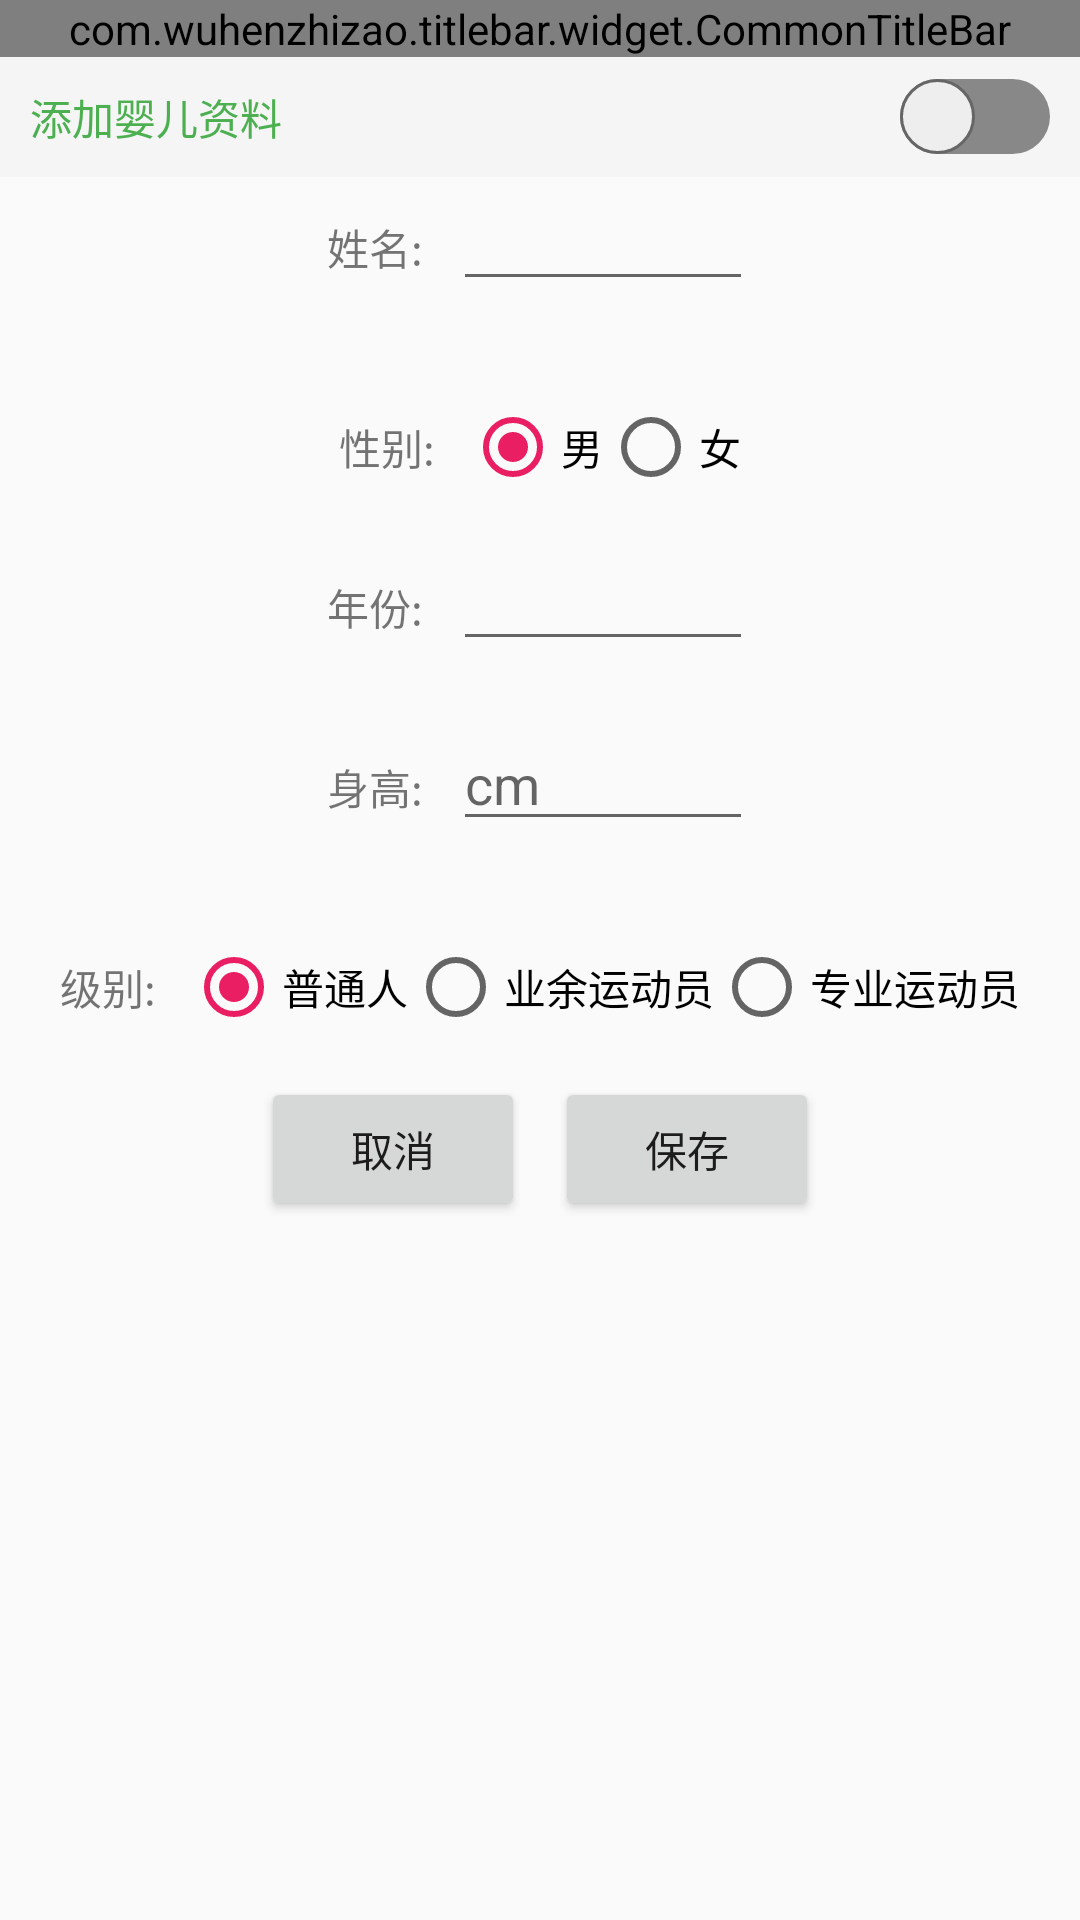

Write the Android layout XML for this screen, with the resource values it uses.
<!-- AndroidManifest.xml: application theme AppTheme -->
<!-- res/layout/activity_user_info.xml -->
<?xml version="1.0" encoding="utf-8"?>
<LinearLayout xmlns:android="http://schemas.android.com/apk/res/android"
    xmlns:app="http://schemas.android.com/apk/res-auto"
    xmlns:tools="http://schemas.android.com/tools"
    android:layout_width="match_parent"
    android:layout_height="match_parent"
    android:orientation="vertical"
    tools:context=".ui.activity.UserInfoActivity">

    <com.wuhenzhizao.titlebar.widget.CommonTitleBar
        xmlns:titlebar="http://schemas.android.com/apk/res-auto"
        android:id="@+id/user_info_title_bar"
        android:layout_width="match_parent"
        android:layout_height="wrap_content"
        titlebar:titleBarColor="@color/md_light_primary_icon"
        titlebar:centerText="@string/user_information"
        titlebar:centerType="textView"
        titlebar:centerTextColor="@color/accent_white"
        titlebar:leftCustomView="@layout/layout_toolbar_back"
        titlebar:leftType="customView"/>

    <LinearLayout
        android:layout_width="match_parent"
        android:layout_height="@dimen/fragment_measure_background_height"
        android:background="@color/md_light_appbar"
        android:orientation="horizontal">

        <TextView
            android:layout_width="wrap_content"
            android:layout_height="wrap_content"
            android:layout_weight="1"
            android:layout_marginStart="@dimen/text_margin_left"
            android:layout_gravity="center_vertical"
            android:textColor="@color/accent_green"
            android:text="@string/baby_information"/>

        <Switch
            android:id="@+id/switch_lock"
            android:layout_width="wrap_content"
            android:layout_height="wrap_content"
            android:textOn=""
            android:textOff=""
            android:checked="false"
            android:layout_marginEnd="@dimen/text_margin_left"
            android:layout_gravity="center_vertical"
            android:thumb="@drawable/thumb"
            android:track="@drawable/track"/>
    </LinearLayout>

    <LinearLayout
        android:layout_width="match_parent"
        android:layout_height="@dimen/layout_high"
        android:gravity="center_horizontal"
        android:orientation="horizontal" >

        <TextView
            android:layout_width="wrap_content"
            android:layout_height="wrap_content"
            android:text="姓名:" />

        <EditText
            android:id="@+id/et_user_name"
            android:layout_width="wrap_content"
            android:layout_height="wrap_content"
            android:layout_marginStart="@dimen/text_margin_left"
            android:minWidth="@dimen/edit_text_width"/>
    </LinearLayout>

    <LinearLayout
        android:layout_width="match_parent"
        android:layout_height="@dimen/layout_high"
        android:gravity="center"
        android:orientation="horizontal" >

        <TextView
            android:layout_width="wrap_content"
            android:layout_height="match_parent"
            android:gravity="center"
            android:text="性别:" />

        <RadioGroup
            android:id="@+id/rg_user_info_sex"
            android:layout_width="wrap_content"
            android:layout_height="match_parent"
            android:gravity="center"
            android:layout_marginStart="@dimen/text_margin_left"
            android:orientation="horizontal">

            <RadioButton
                android:id="@+id/rb_sex_male"
                android:layout_width="wrap_content"
                android:layout_height="wrap_content"
                android:checked="true"
                android:text="男" />

            <RadioButton
                android:id="@+id/rb_sex_female"
                android:layout_width="wrap_content"
                android:layout_height="wrap_content"
                android:text="女" />
        </RadioGroup>
    </LinearLayout>

    <LinearLayout
        android:layout_width="match_parent"
        android:layout_height="@dimen/layout_high"
        android:gravity="center_horizontal"
        android:orientation="horizontal" >

        <TextView
            android:layout_width="wrap_content"
            android:layout_height="wrap_content"
            android:text="年份:" />

        <EditText
            android:id="@+id/et_user_bron"
            android:layout_width="wrap_content"
            android:layout_height="wrap_content"
            android:layout_marginStart="@dimen/text_margin_left"
            android:minWidth="@dimen/edit_text_width"/>
    </LinearLayout>

    <LinearLayout
        android:layout_width="match_parent"
        android:layout_height="@dimen/layout_high"
        android:gravity="center_horizontal"
        android:orientation="horizontal" >

        <TextView
            android:layout_width="wrap_content"
            android:layout_height="wrap_content"
            android:text="身高:" />

        <EditText
            android:id="@+id/et_user_height"
            android:layout_width="wrap_content"
            android:layout_height="wrap_content"
            android:hint="cm"
            android:layout_marginStart="@dimen/text_margin_left"
            android:minWidth="@dimen/edit_text_width"/>
    </LinearLayout>

    <LinearLayout
        android:layout_width="match_parent"
        android:layout_height="@dimen/layout_high"
        android:gravity="center"
        android:orientation="horizontal" >

        <TextView
            android:layout_width="wrap_content"
            android:layout_height="match_parent"
            android:gravity="center"
            android:text="级别:" />

        <RadioGroup
            android:id="@+id/rg_user_info_grade"
            android:layout_width="wrap_content"
            android:layout_height="match_parent"
            android:gravity="center"
            android:layout_marginStart="@dimen/text_margin_left"
            android:orientation="horizontal">

            <RadioButton
                android:id="@+id/rb_common_person"
                android:layout_width="wrap_content"
                android:layout_height="wrap_content"
                android:checked="true"
                android:text="普通人" />

            <RadioButton
                android:id="@+id/rb_hobby_person"
                android:layout_width="wrap_content"
                android:layout_height="wrap_content"
                android:text="业余运动员" />

            <RadioButton
                android:id="@+id/rb_professional_person"
                android:layout_width="wrap_content"
                android:layout_height="wrap_content"
                android:text="专业运动员" />
        </RadioGroup>
    </LinearLayout>

    <include layout="@layout/user_info_baby_layout" />

    <LinearLayout
        android:layout_width="match_parent"
        android:layout_height="wrap_content"
        android:gravity="center_horizontal"
        android:orientation="horizontal">

        <Button
            android:id="@+id/bt_info_cancel"
            android:layout_width="wrap_content"
            android:layout_height="wrap_content"
            android:text="取消"/>

        <Button
            android:id="@+id/bt_info_save"
            android:layout_width="wrap_content"
            android:layout_height="wrap_content"
            android:layout_marginStart="@dimen/text_margin_left"
            android:text="保存"/>
    </LinearLayout>

</LinearLayout>
<!-- res/layout/layout_toolbar_back.xml (included above) -->
<?xml version="1.0" encoding="utf-8"?>
<LinearLayout xmlns:android="http://schemas.android.com/apk/res/android"
    android:layout_width="wrap_content"
    android:layout_height="match_parent"
    android:gravity="center"
    android:orientation="vertical"
    android:paddingLeft="12dp"
    android:paddingRight="12dp">

    <ImageView
        android:id="@+id/selected_search"
        android:layout_width="25dp"
        android:layout_height="25dp"
        android:layout_centerHorizontal="true"
        android:src="@drawable/title_bar_back" />

</LinearLayout>
<!-- res/layout/user_info_baby_layout.xml (included above) -->
<?xml version="1.0" encoding="utf-8"?>
<LinearLayout xmlns:android="http://schemas.android.com/apk/res/android"
    android:id="@+id/user_info_baby"
    android:layout_width="match_parent"
    android:layout_height="wrap_content"
    android:visibility="gone"
    android:orientation="vertical">

    <View
        android:layout_width="fill_parent"
        android:layout_height="1px"
        android:layout_marginLeft="@dimen/text_margin_left"
        android:layout_marginRight="@dimen/text_margin_left"
        android:background="@color/md_grey_600" />

    <LinearLayout
        android:layout_width="match_parent"
        android:layout_height="@dimen/layout_high"
        android:gravity="center_horizontal"
        android:orientation="horizontal" >

        <TextView
            android:layout_width="wrap_content"
            android:layout_height="wrap_content"
            android:text="姓名:" />

        <EditText
            android:id="@+id/et_baby_name"
            android:layout_width="wrap_content"
            android:layout_height="wrap_content"
            android:layout_marginStart="@dimen/text_margin_left"
            android:minWidth="@dimen/edit_text_width"/>
    </LinearLayout>

    <LinearLayout
        android:layout_width="match_parent"
        android:layout_height="@dimen/layout_high"
        android:gravity="center"
        android:orientation="horizontal" >

        <TextView
            android:layout_width="wrap_content"
            android:layout_height="match_parent"
            android:gravity="center"
            android:text="性别:" />

        <RadioGroup
            android:id="@+id/rg_baby_info_sex"
            android:layout_width="wrap_content"
            android:layout_height="match_parent"
            android:gravity="center"
            android:layout_marginStart="@dimen/text_margin_left"
            android:orientation="horizontal">

            <RadioButton
                android:id="@+id/rb_baby_sex_male"
                android:layout_width="wrap_content"
                android:layout_height="wrap_content"
                android:checked="true"
                android:text="男" />

            <RadioButton
                android:id="@+id/rb_baby_sex_female"
                android:layout_width="wrap_content"
                android:layout_height="wrap_content"
                android:text="女" />
        </RadioGroup>
    </LinearLayout>

    <LinearLayout
        android:layout_width="match_parent"
        android:layout_height="@dimen/layout_high"
        android:gravity="center_horizontal"
        android:orientation="horizontal" >

        <TextView
            android:layout_width="wrap_content"
            android:layout_height="wrap_content"
            android:text="月份:" />

        <EditText
            android:id="@+id/et_baby_bron"
            android:layout_width="wrap_content"
            android:layout_height="wrap_content"
            android:layout_marginStart="@dimen/text_margin_left"
            android:minWidth="@dimen/edit_text_width"/>
    </LinearLayout>

</LinearLayout>
<!-- resources referenced by this layout -->
<resources>
  <color name="accent_green">#4caf50</color>
  <color name="accent_white">#FFFFFF</color>
  <color name="md_grey_600">#757575</color>
  <color name="md_light_appbar">@color/md_grey_100</color>
  <color name="md_light_primary_icon">#8A000000</color>
  <dimen name="edit_text_width">100dp</dimen>
  <dimen name="fragment_measure_background_height">40dp</dimen>
  <dimen name="layout_high">60dp</dimen>
  <dimen name="text_margin_left">10dp</dimen>
  <!-- drawable thumb (drawable) -->
  <?xml version="1.0" encoding="utf-8"?>
  <selector xmlns:android="http://schemas.android.com/apk/res/android" >
      <item android:state_checked="true"  android:drawable="@drawable/green_thumb" />
      <item                               android:drawable="@drawable/gray_thumb" />
  </selector>
  <!-- drawable title_bar_back: png bitmap (drawable-xhdpi, 761 bytes) -->
  <!-- drawable track (drawable) -->
  <?xml version="1.0" encoding="utf-8"?>
  <selector xmlns:android="http://schemas.android.com/apk/res/android" >
      <item android:state_checked="true"  android:drawable="@drawable/green_track" />
      <item                               android:drawable="@drawable/gray_track" />
  </selector>
  <string name="baby_information">添加婴儿资料</string>
  <string name="user_information">个人资料</string>
  <style name="AppTheme" parent="Theme.AppCompat.Light.NoActionBar">
          
          <item name="colorPrimary">@color/accent_indago</item>
          
          <item name="colorPrimaryDark">@color/md_cyan_A800</item>
          <item name="colorAccent">@color/md_pink_500</item>
      </style>
  <color name="md_grey_100">#F5F5F5</color>
  <!-- drawable green_thumb (drawable) -->
  <?xml version="1.0" encoding="utf-8"?>
  <shape xmlns:android="http://schemas.android.com/apk/res/android"
      android:shape="rectangle" >
      
      
      <size android:height="25dp" android:width="25dp"/>
      
  	<corners android:radius="25dp"/>
  
  	
      <gradient
          android:endColor="#eeeeee"
          android:startColor="#eeeeee" />
      
      <stroke android:width="1dp"
          android:color="#33da33"/>
  </shape>
  <!-- drawable gray_thumb (drawable) -->
  <?xml version="1.0" encoding="utf-8"?>
  <shape xmlns:android="http://schemas.android.com/apk/res/android"
      android:shape="rectangle" >
      
      
      <size android:height="25dp" android:width="25dp"/>
      
  	<corners android:radius="25dp"/>
      
  	
  	
      <gradient
          android:endColor="#eeeeee"
          android:startColor="#eeeeee" />
      
      <stroke android:width="1dp"
          android:color="#666666"/>
  
  </shape>
  <!-- drawable green_track (drawable) -->
  <?xml version="1.0" encoding="utf-8"?>
  <shape xmlns:android="http://schemas.android.com/apk/res/android" >
      
      
      <size android:height="20dp"/>
      
  	<corners android:radius="15dp"/>
  	
      <gradient
          android:endColor="#33da33"
          android:startColor="#33da33" />
  
  </shape>
  <!-- drawable gray_track (drawable) -->
  <?xml version="1.0" encoding="utf-8"?>
  <shape xmlns:android="http://schemas.android.com/apk/res/android"
      android:shape="rectangle" >
      
      
      <size android:height="20dp"/>
      
  	<corners android:radius="15dp"/>
  
  	
      <gradient
          android:endColor="#888888"
          android:startColor="#888888" />
  </shape>
  <color name="accent_indago">#3f51b5</color>
  <color name="md_cyan_A800">#09ADBA</color>
  <color name="md_pink_500">#E91E63</color>
</resources>
